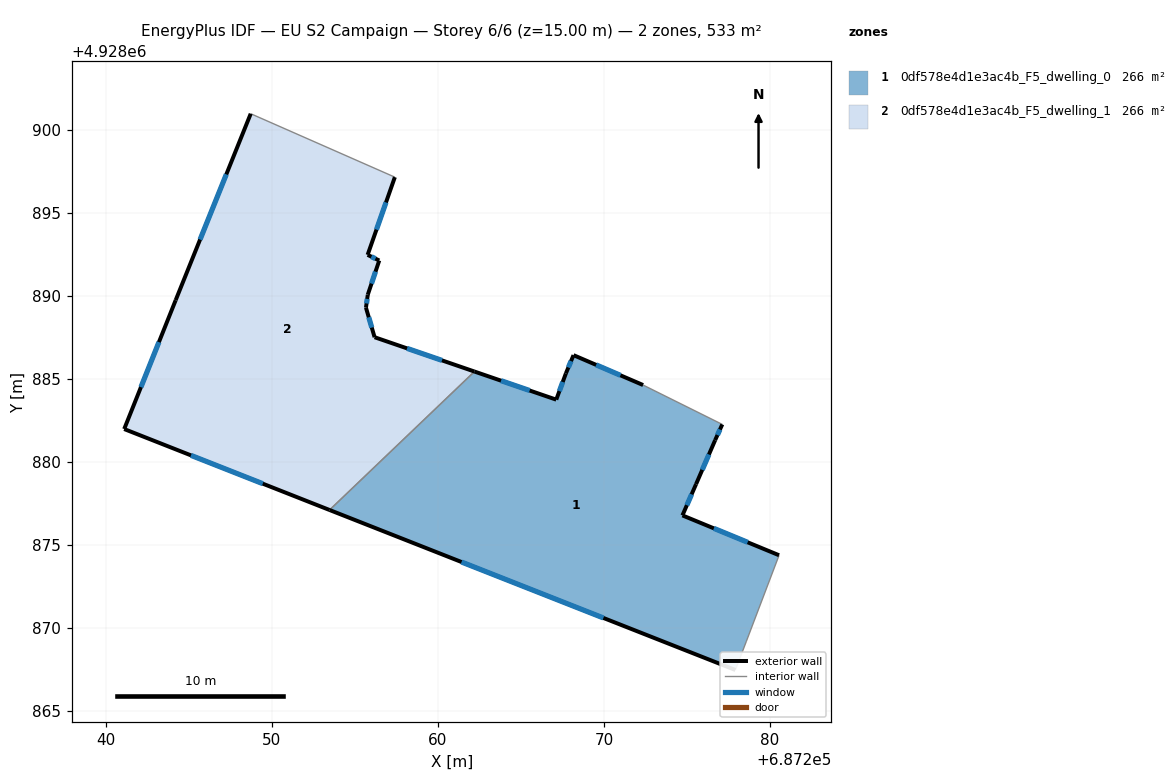
=== STOREY PLAN SPEC (per zone: floor XY polygon, exterior-wall plan segments, windows/doors) ===
zone 1: 0df578e4d1e3ac4b_F5_dwelling_0  (266.5 m²)
  floor: (687277.12, 4928882.27) (687276.69, 4928881.32) (687275.54, 4928878.67) (687274.72, 4928876.79) (687280.54, 4928874.39) (687278.56, 4928869.18) (687277.91, 4928867.48) (687253.47, 4928877.11) (687262.20, 4928885.45) (687267.12, 4928883.76) (687267.70, 4928885.34) (687268.16, 4928886.44) (687272.35, 4928884.64)
  exterior wall: (687268.16, 4928886.44) – (687267.70, 4928885.34)  [1.2 m]
    window: (687268.01, 4928886.08) – (687267.85, 4928885.69)  [0.4 m²]
  exterior wall: (687272.35, 4928884.64) – (687268.16, 4928886.44)  [4.6 m]
    window: (687270.99, 4928885.22) – (687269.53, 4928885.85)  [1.7 m²]
  exterior wall: (687276.69, 4928881.32) – (687277.12, 4928882.27)  [1.0 m]
    window: (687276.83, 4928881.63) – (687276.98, 4928881.96)  [0.4 m²]
  exterior wall: (687275.54, 4928878.67) – (687276.69, 4928881.32)  [2.9 m]
    window: (687275.92, 4928879.53) – (687276.32, 4928880.46)  [1.1 m²]
  exterior wall: (687274.72, 4928876.79) – (687275.54, 4928878.67)  [2.1 m]
    window: (687274.99, 4928877.40) – (687275.28, 4928878.06)  [0.8 m²]
  exterior wall: (687280.54, 4928874.39) – (687274.72, 4928876.79)  [6.3 m]
    window: (687278.65, 4928875.17) – (687276.61, 4928876.01)  [2.3 m²]
  exterior wall: (687253.47, 4928877.11) – (687277.91, 4928867.48)  [26.3 m]
    window: (687261.42, 4928873.98) – (687269.96, 4928870.61)  [9.6 m²]
  exterior wall: (687267.12, 4928883.76) – (687262.20, 4928885.45)  [5.2 m]
    window: (687265.52, 4928884.31) – (687263.80, 4928884.90)  [1.9 m²]
  exterior wall: (687267.70, 4928885.34) – (687267.12, 4928883.76)  [1.7 m]
    window: (687267.51, 4928884.82) – (687267.31, 4928884.27)  [0.6 m²]
  interior walls: 4
zone 2: 0df578e4d1e3ac4b_F5_dwelling_1  (266.5 m²)
  floor: (687257.40, 4928897.16) (687255.76, 4928892.48) (687256.46, 4928892.14) (687255.77, 4928890.08) (687255.66, 4928889.30) (687256.18, 4928887.52) (687262.20, 4928885.45) (687253.47, 4928877.11) (687241.10, 4928881.99) (687244.20, 4928889.75) (687248.72, 4928900.98)
  exterior wall: (687255.76, 4928892.48) – (687257.40, 4928897.16)  [5.0 m]
    window: (687256.30, 4928894.00) – (687256.87, 4928895.64)  [1.8 m²]
  exterior wall: (687256.46, 4928892.14) – (687255.76, 4928892.48)  [0.8 m]
    window: (687256.24, 4928892.25) – (687255.99, 4928892.37)  [0.3 m²]
  exterior wall: (687255.77, 4928890.08) – (687256.46, 4928892.14)  [2.2 m]
    window: (687256.00, 4928890.75) – (687256.24, 4928891.47)  [0.8 m²]
  exterior wall: (687255.66, 4928889.30) – (687255.77, 4928890.08)  [0.8 m]
    window: (687255.70, 4928889.55) – (687255.74, 4928889.82)  [0.3 m²]
  exterior wall: (687256.18, 4928887.52) – (687255.66, 4928889.30)  [1.9 m]
    window: (687256.01, 4928888.10) – (687255.83, 4928888.72)  [0.7 m²]
  exterior wall: (687262.20, 4928885.45) – (687256.18, 4928887.52)  [6.4 m]
    window: (687260.24, 4928886.12) – (687258.14, 4928886.84)  [2.3 m²]
  exterior wall: (687241.10, 4928881.99) – (687253.47, 4928877.11)  [13.3 m]
    window: (687245.12, 4928880.40) – (687249.45, 4928878.70)  [4.9 m²]
  exterior wall: (687244.20, 4928889.75) – (687241.10, 4928881.99)  [8.4 m]
    window: (687243.19, 4928887.22) – (687242.11, 4928884.51)  [3.1 m²]
  exterior wall: (687248.72, 4928900.98) – (687244.20, 4928889.75)  [12.1 m]
    window: (687247.25, 4928897.32) – (687245.67, 4928893.40)  [4.4 m²]
  interior walls: 2

=== DERIVED (storey summary) ===
Building: EU S2 Campaign
Storey: 6 of 6  (floor level z = 15.00 m)
Storey gross floor area: 532.9 m²
Zones on this storey: 2
  - 0df578e4d1e3ac4b_F5_dwelling_0: floor 266.5 m²; exterior wall 51.2 m (153.6 m²); 9 window(s) 18.8 m²; WWR 12.2%
  - 0df578e4d1e3ac4b_F5_dwelling_1: floor 266.5 m²; exterior wall 50.7 m (152.0 m²); 9 window(s) 18.6 m²; WWR 12.2%
Zone adjacency (shared interzone walls):
  - 0df578e4d1e3ac4b_F5_dwelling_0 ↔ 0df578e4d1e3ac4b_F5_dwelling_1